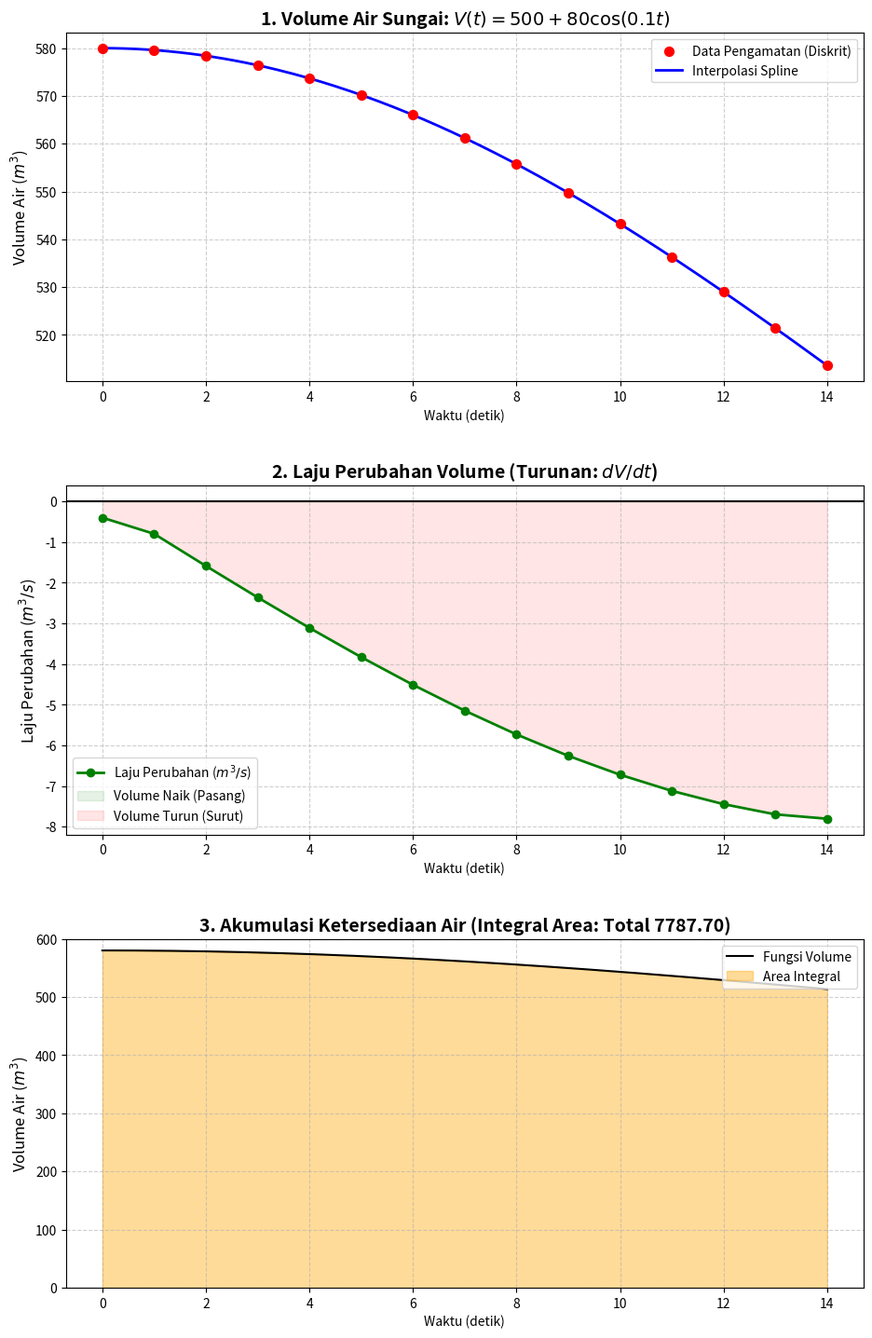

Source code (Python):
import numpy as np
import matplotlib.pyplot as plt
from scipy.interpolate import CubicSpline

# 1. SETUP DATA (KELOMPOK 6 TUGAS 4)
# Fungsi Volume Air Sungai: V(t) = 500 + 80*cos(0.1t)
def V(t):
    return 500 + 80 * np.cos(0.1 * t)

# Data Diskrit (t=0 sampai t=14)
t_data = np.arange(0, 15, 1)
y_data = V(t_data)

# Data Halus (untuk kurva mulus)
t_smooth = np.linspace(0, 14, 200)
y_smooth = V(t_smooth)

# 2. PERHITUNGAN NUMERIK
# A. Interpolasi Spline (Menggambarkan kurva volume)
cs = CubicSpline(t_data, y_data)

# B. Turunan (Laju Perubahan Debit) using Central Difference
debit_change = np.gradient(y_data, t_data)

# C. Integral (Total Akumulasi Volume)
# PERBAIKAN 1: Ganti np.trapz menjadi np.trapezoid untuk NumPy terbaru
total_volume_time = np.trapezoid(y_data, t_data)

# 3. VISUALISASI GRAFIK
fig, ax = plt.subplots(3, 1, figsize=(10, 15))

# --- GRAFIK 1: VOLUME AIR (Interpolasi) ---
# PERBAIKAN 2: Tambahkan 'r' di depan string judul untuk format LaTeX
ax[0].set_title(r'1. Volume Air Sungai: $V(t) = 500 + 80\cos(0.1t)$', 
                fontsize=14, fontweight='bold')
ax[0].scatter(t_data, y_data, color='red', s=50, label='Data Pengamatan (Diskrit)', zorder=5)
ax[0].plot(t_smooth, cs(t_smooth), 'b', linewidth=2, label='Interpolasi Spline')
ax[0].set_ylabel('Volume Air ($m^3$)', fontsize=12)
ax[0].set_xlabel('Waktu (detik)', fontsize=10)
ax[0].legend(loc='upper right')
ax[0].grid(True, linestyle='--', alpha=0.6)

# --- GRAFIK 2: LAJU PERUBAHAN (Turunan) ---
ax[1].set_title('2. Laju Perubahan Volume (Turunan: $dV/dt$)', 
                fontsize=14, fontweight='bold')
ax[1].plot(t_data, debit_change, 'g-o', linewidth=2, label='Laju Perubahan ($m^3/s$)')
ax[1].axhline(0, color='black', linewidth=1.5)

# Warnai area (Hijau jika positif/naik, Merah jika negatif/surut)
ax[1].fill_between(t_data, debit_change, 0, where=(debit_change>0), 
                   color='green', alpha=0.1, label='Volume Naik (Pasang)')
ax[1].fill_between(t_data, debit_change, 0, where=(debit_change<0), 
                   color='red', alpha=0.1, label='Volume Turun (Surut)')

ax[1].set_ylabel('Laju Perubahan ($m^3/s$)', fontsize=12)
ax[1].set_xlabel('Waktu (detik)', fontsize=10)
ax[1].legend(loc='lower left')
ax[1].grid(True, linestyle='--', alpha=0.6)

# --- GRAFIK 3: INTEGRAL (Total Akumulasi) ---
ax[2].set_title(f'3. Akumulasi Ketersediaan Air (Integral Area: Total {total_volume_time:.2f})', 
                fontsize=14, fontweight='bold')
ax[2].plot(t_smooth, cs(t_smooth), 'k-', linewidth=1.5, label='Fungsi Volume')
ax[2].fill_between(t_smooth, cs(t_smooth), color='orange', alpha=0.4, label='Area Integral')

ax[2].set_ylabel('Volume Air ($m^3$)', fontsize=12)
ax[2].set_xlabel('Waktu (detik)', fontsize=10)
ax[2].legend(loc='upper right')
ax[2].grid(True, linestyle='--', alpha=0.6)
ax[2].set_ylim(0, 600) # Set limit Y dari 0 agar area terlihat jelas

plt.tight_layout(pad=3.0)
plt.show()
